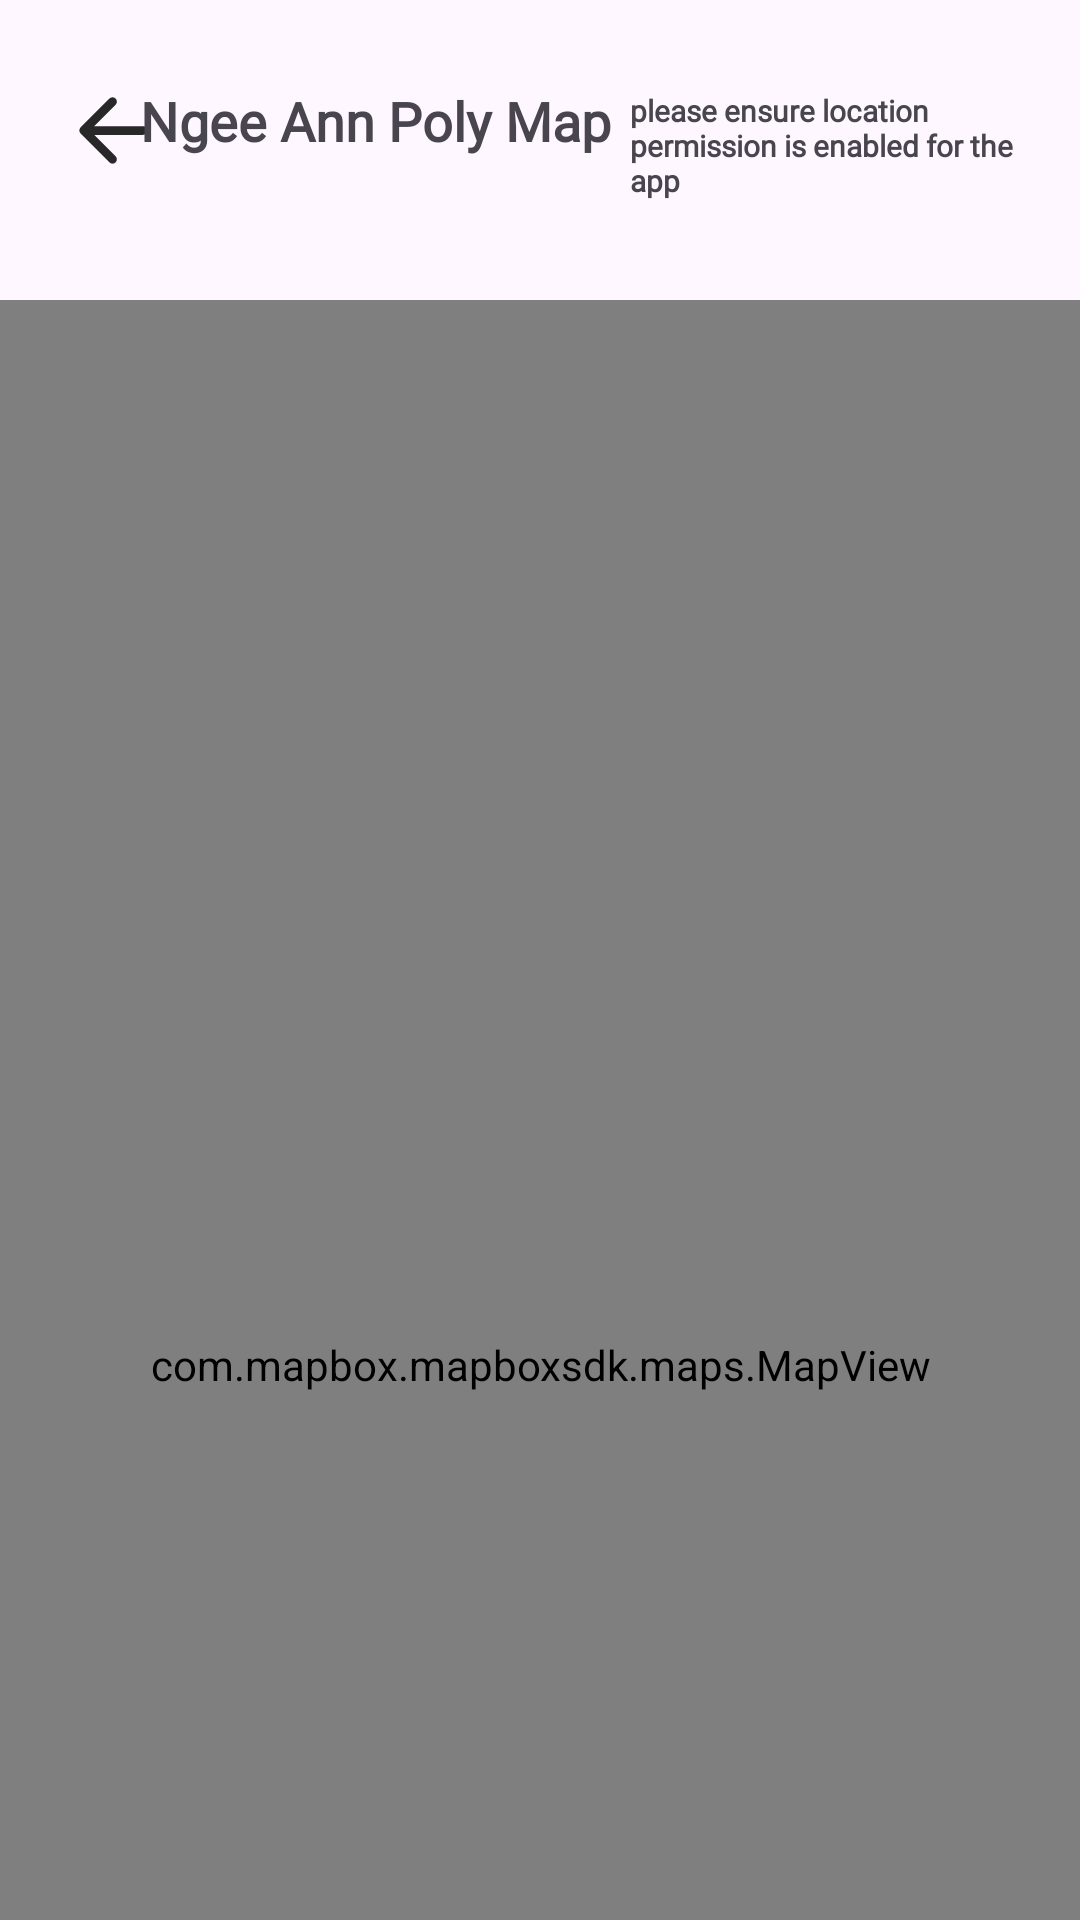

Reconstruct the res/layout file that produces this screen, plus the resources it refers to.
<!-- AndroidManifest.xml: application theme Theme.MAD_Assignemnt -->
<!-- res/layout/activity_map_page.xml -->
<?xml version="1.0" encoding="utf-8"?>
<androidx.constraintlayout.widget.ConstraintLayout xmlns:android="http://schemas.android.com/apk/res/android"
    xmlns:app="http://schemas.android.com/apk/res-auto"
    xmlns:tools="http://schemas.android.com/tools"
    android:layout_width="match_parent"
    android:layout_height="match_parent"
    tools:context=".MapPage">


    <com.mapbox.mapboxsdk.maps.MapView
        android:id="@+id/mapView"
        android:layout_width="394dp"
        android:layout_height="710dp"
        android:layout_marginTop="100dp"
        app:layout_constraintEnd_toEndOf="parent"
        app:layout_constraintHorizontal_bias="0.5"
        app:layout_constraintStart_toStartOf="parent"
        app:layout_constraintTop_toTopOf="parent" />

    <ImageView
        android:id="@+id/imageView"
        android:layout_width="45dp"
        android:layout_height="35dp"
        android:layout_marginStart="15dp"
        android:layout_marginTop="26dp"
        app:layout_constraintStart_toStartOf="parent"
        app:layout_constraintTop_toTopOf="parent"
        app:srcCompat="@drawable/backb" />

    <TextView
        android:id="@+id/textView"
        android:layout_width="wrap_content"
        android:layout_height="wrap_content"
        android:layout_marginStart="15dp"
        android:layout_marginTop="28dp"
        android:layout_marginEnd="35dp"
        android:fontFamily="@font/alata"
        android:text="Ngee Ann Poly Map"
        android:textSize="18sp"
        android:textStyle="bold"
        app:layout_constraintEnd_toStartOf="@+id/textView13"
        app:layout_constraintStart_toEndOf="@+id/imageView"
        app:layout_constraintTop_toTopOf="parent" />

    <TextView
        android:id="@+id/textView13"
        android:layout_width="134dp"
        android:layout_height="56dp"
        android:layout_marginTop="30dp"
        android:layout_marginEnd="16dp"
        android:fontFamily="@font/alata"
        android:text="please ensure location permission is enabled for the app"
        android:textSize="10sp"
        android:textStyle="bold"
        app:layout_constraintEnd_toEndOf="parent"
        app:layout_constraintTop_toTopOf="parent" />

</androidx.constraintlayout.widget.ConstraintLayout>
<!-- resources referenced by this layout -->
<resources>
  <!-- drawable backb (drawable) -->
  <vector android:autoMirrored="true" android:height="24dp"
      android:tint="#282828" android:viewportHeight="24"
      android:viewportWidth="24" android:width="24dp" xmlns:android="http://schemas.android.com/apk/res/android">
      <path android:fillColor="@android:color/white" android:pathData="M19,11H7.83l4.88,-4.88c0.39,-0.39 0.39,-1.03 0,-1.42 -0.39,-0.39 -1.02,-0.39 -1.41,0l-6.59,6.59c-0.39,0.39 -0.39,1.02 0,1.41l6.59,6.59c0.39,0.39 1.02,0.39 1.41,0 0.39,-0.39 0.39,-1.02 0,-1.41L7.83,13H19c0.55,0 1,-0.45 1,-1s-0.45,-1 -1,-1z"/>
  </vector>
  <style name="Theme.MAD_Assignemnt" parent="Base.Theme.MAD_Assignemnt" />
  <style name="Base.Theme.MAD_Assignemnt" parent="Theme.Material3.DayNight.NoActionBar">
          <item name="colorPrimary">#0091D4</item>
          
          
      </style>
</resources>
